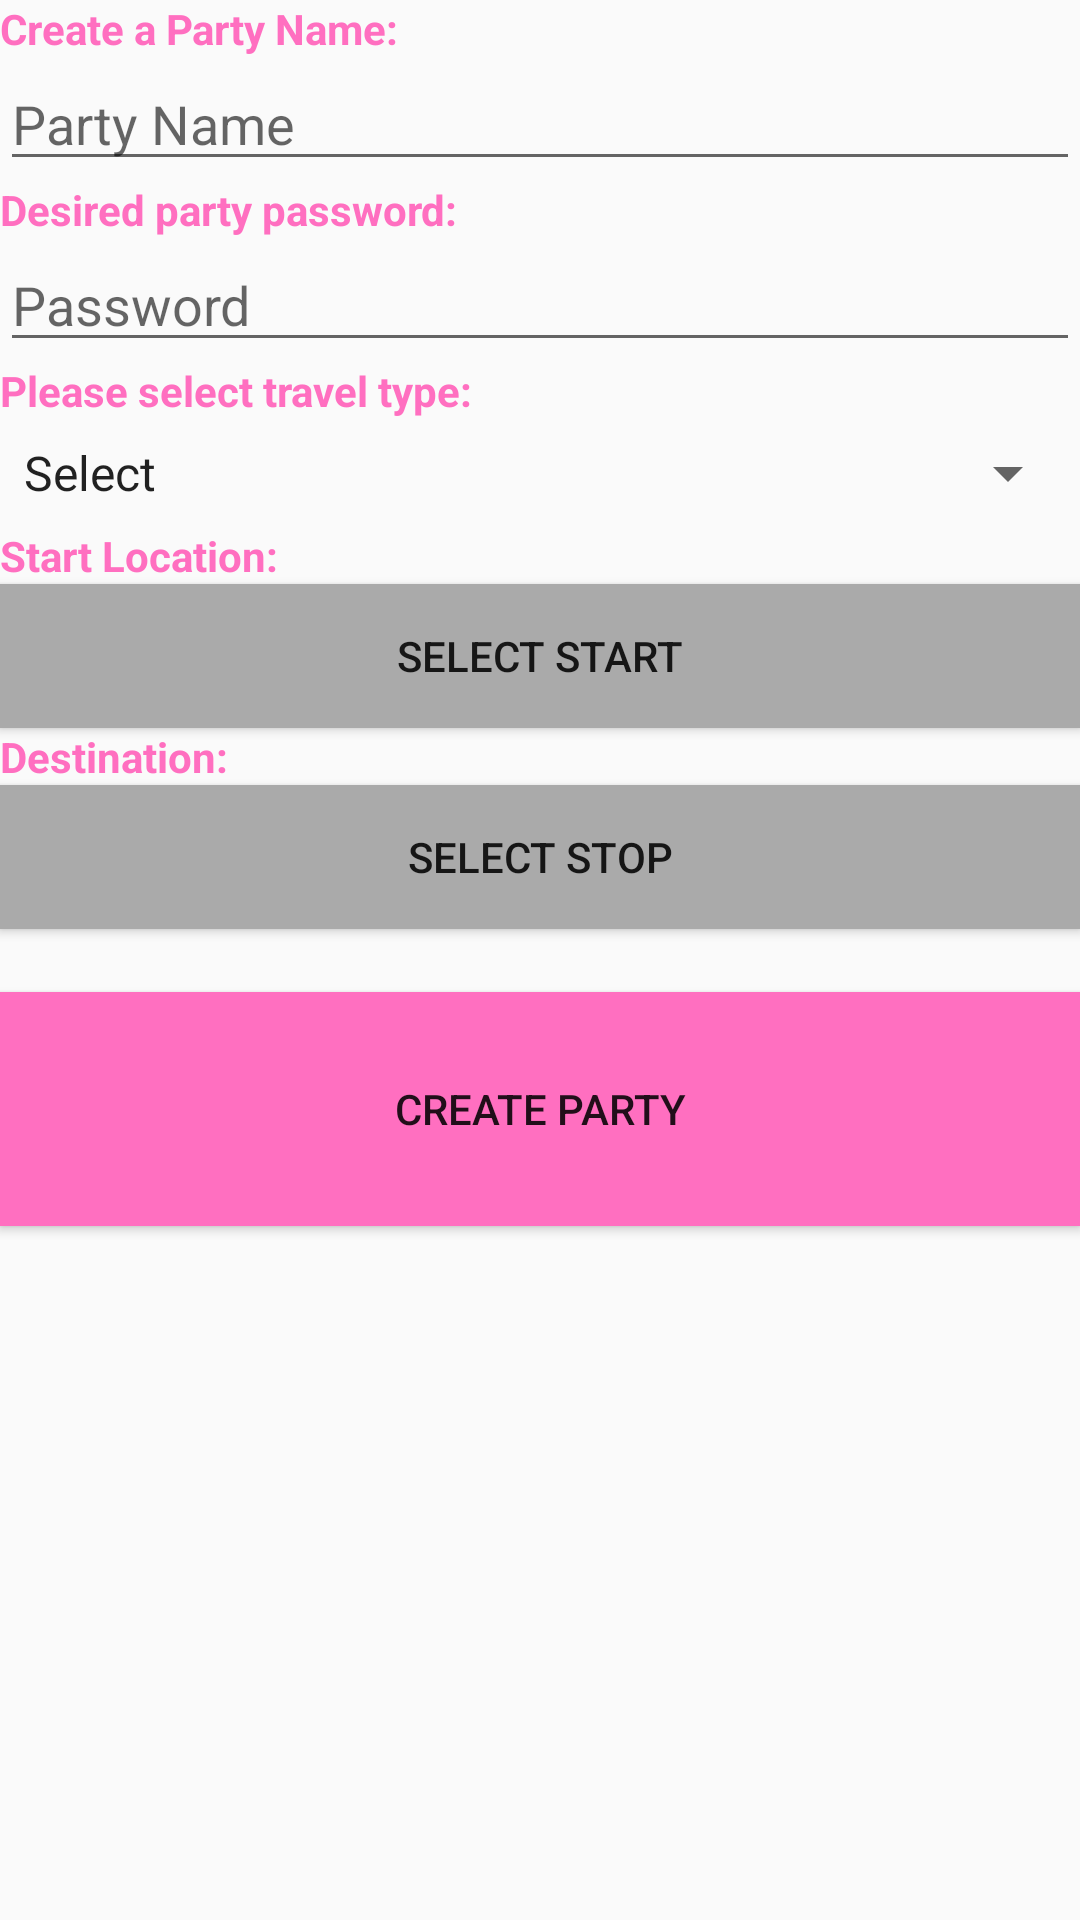

Android layout source for this screen:
<!-- AndroidManifest.xml: application theme AppTheme -->
<!-- res/layout/create_party.xml -->
<?xml version="1.0" encoding="utf-8"?>
<LinearLayout xmlns:android="http://schemas.android.com/apk/res/android"
    android:orientation="vertical" android:layout_width="match_parent"
    android:layout_height="match_parent"
    android:weightSum="1">

    <TextView
        android:id="@+id/viewPartyName"
        android:layout_width="match_parent"
        android:layout_height="wrap_content"
        android:text="@string/group_name"
        android:textColor="@color/colorAccent"
        android:textStyle="bold" />

    <EditText
        android:id="@+id/partyName"
        android:layout_width="match_parent"
        android:layout_height="wrap_content"
        android:ems="10"
        android:hint="Party Name"
        android:inputType="textPersonName" />

    <TextView
        android:id="@+id/viewPartyPassword"
        android:layout_width="match_parent"
        android:layout_height="wrap_content"
        android:text="Desired party password:"
        android:textColor="@color/colorAccent"
        android:textStyle="bold" />

    <EditText
        android:id="@+id/partyPassword"
        android:layout_width="match_parent"
        android:layout_height="wrap_content"
        android:ems="10"
        android:hint="Password"
        android:inputType="textPersonName" />

    <TextView
        android:id="@+id/viewTravelType"
        android:layout_width="match_parent"
        android:layout_height="wrap_content"
        android:text="@string/select_type"
        android:textColor="@color/colorAccent"
        android:textStyle="bold" />

    <Spinner
        android:id="@+id/travelSpinner"
        android:layout_width="match_parent"
        android:layout_height="wrap_content"
        android:layout_weight="0.05"
        android:entries="@array/travel_options" />

    <TextView
        android:id="@+id/viewStartLocation"
        android:layout_width="match_parent"
        android:layout_height="wrap_content"
        android:text="Start Location:"
        android:textColor="@color/colorAccent"
        android:textStyle="bold" />

    <Button
        android:id="@+id/startLocationButton"
        android:layout_width="match_parent"
        android:layout_height="wrap_content"
        android:background="@android:color/darker_gray"
        android:text="Select Start" />

    <TextView
        android:id="@+id/viewDestination"
        android:layout_width="match_parent"
        android:layout_height="wrap_content"
        android:text="Destination:"
        android:textColor="@color/colorAccent"
        android:textStyle="bold" />

    <Button
        android:id="@+id/stopLocationButton"
        android:layout_width="match_parent"
        android:layout_height="wrap_content"
        android:background="@android:color/darker_gray"
        android:text="Select Stop" />

    <Space
        android:layout_width="match_parent"
        android:layout_height="21dp" />

    <Button
        android:id="@+id/createGroupBtn"
        android:layout_width="match_parent"
        android:layout_height="78dp"
        android:background="@color/colorAccent"
        android:onClick="createParty"
        android:text="Create Party" />

</LinearLayout>
<!-- resources referenced by this layout -->
<resources>
  <string-array name="travel_options">
          <item>Select</item>
          <item>Roadway</item>
          <item>Water</item>
          <item>Hike</item>
      </string-array>
  <color name="colorAccent">#ff6fc0</color>
  <string name="group_name">Create a Party Name:</string>
  <string name="select_type">Please select travel type:</string>
  <style name="AppTheme" parent="Theme.AppCompat.Light.DarkActionBar">
          
          <item name="colorPrimary">@color/colorAccent</item>
          <item name="colorPrimaryDark">@color/colorAccent2Caravan</item>
          <item name="colorAccent">@color/colorAccent</item>
      </style>
  <color name="colorAccent2Caravan">#ff97bb</color>
</resources>
